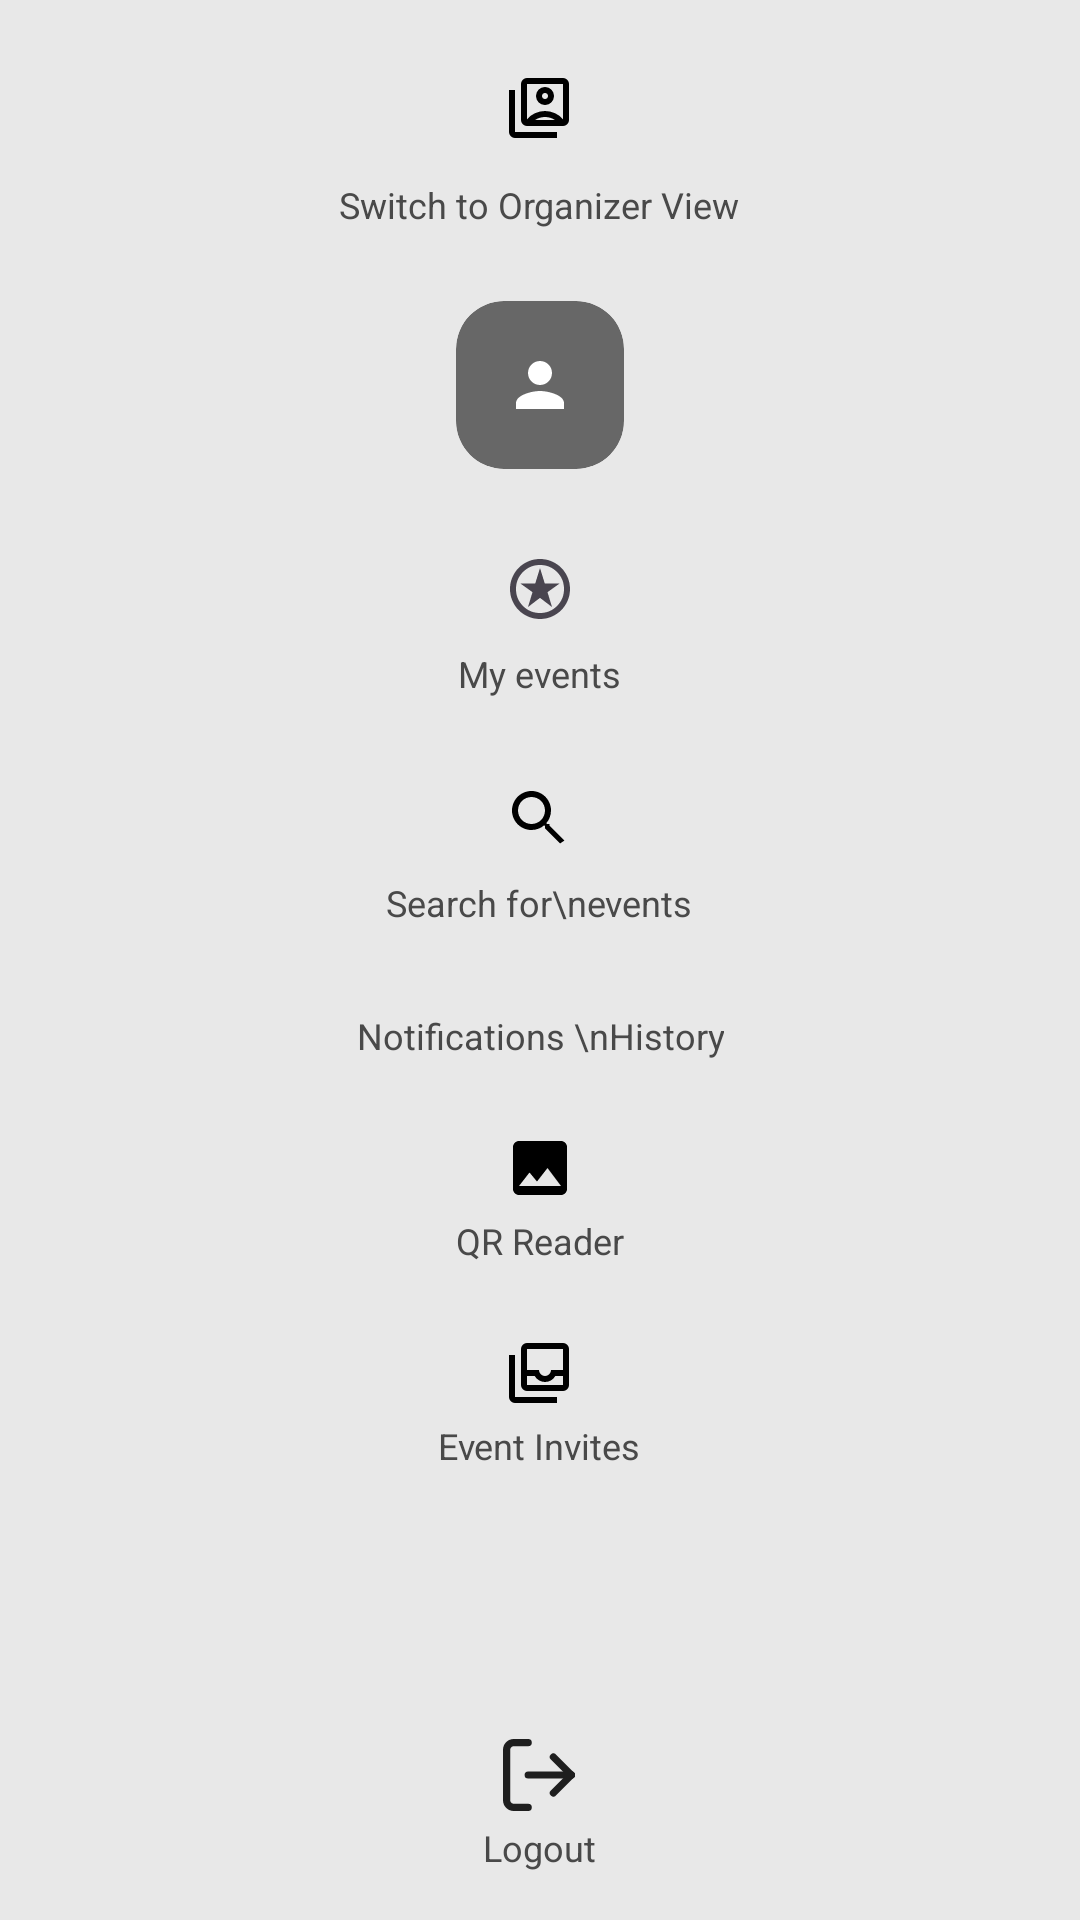

Layout XML and referenced resources for this Android screen:
<!-- AndroidManifest.xml: application theme Theme.AtlasEvents -->
<!-- res/layout/entrant_tab.xml -->
<?xml version="1.0" encoding="utf-8"?>
<LinearLayout xmlns:android="http://schemas.android.com/apk/res/android"
    xmlns:app="http://schemas.android.com/apk/res-auto"
    xmlns:tools="http://schemas.android.com/tools"
    android:layout_width="100dp"
    android:layout_height="match_parent"
    android:background="@color/background_grey"
    android:gravity="center_horizontal"
    android:orientation="vertical"
    android:paddingTop="16dp"
    android:paddingBottom="16dp">

    <LinearLayout
        android:layout_width="wrap_content"
        android:layout_height="wrap_content"
        android:layout_marginBottom="24dp"
        android:gravity="center_horizontal"
        android:orientation="vertical">

        <com.google.android.material.card.MaterialCardView
            android:id="@+id/view_switcher"
            android:layout_width="64dp"
            android:layout_height="40dp"
            android:layout_marginBottom="4dp"
            app:cardBackgroundColor="@android:color/transparent"
            app:cardCornerRadius="16dp"
            app:cardElevation="0dp"
            app:strokeWidth="0dp">

            <ImageView
                android:layout_width="24dp"
                android:layout_height="24dp"
                android:layout_gravity="center"
                android:src="@drawable/switch_account" />

        </com.google.android.material.card.MaterialCardView>

        <TextView
            android:layout_width="wrap_content"
            android:layout_height="wrap_content"
            android:text="Switch to Organizer View"
            android:textAlignment="center"
            android:textColor="#494949"
            android:textSize="12sp" />
    </LinearLayout>

    
    <com.google.android.material.card.MaterialCardView
        android:id="@+id/profile_icon"
        android:layout_width="56dp"
        android:layout_height="56dp"
        android:layout_marginBottom="24dp"
        app:cardBackgroundColor="#676767"
        app:strokeWidth="0dp"
        app:cardCornerRadius="16dp"
        app:cardElevation="0dp">

        <ImageView
            android:layout_width="24dp"
            android:layout_height="24dp"
            android:layout_gravity="center"
            android:src="@drawable/person_icon"
            app:tint="@android:color/white" />
    </com.google.android.material.card.MaterialCardView>

    
    <LinearLayout
        android:id="@+id/my_events_icon"
        android:layout_width="wrap_content"
        android:layout_height="wrap_content"
        android:layout_marginBottom="24dp"
        android:gravity="center_horizontal"
        android:orientation="vertical">

        <com.google.android.material.card.MaterialCardView
            android:id="@+id/events_icon_card"
            android:layout_width="64dp"
            android:layout_height="32dp"
            android:layout_marginBottom="4dp"
            app:cardBackgroundColor="@android:color/transparent"
            app:strokeWidth="0dp"
            app:cardCornerRadius="16dp"
            app:cardElevation="0dp">

            <ImageView
                android:layout_width="24dp"
                android:layout_height="24dp"
                android:layout_gravity="center"
                android:src="@drawable/star_icon" />

        </com.google.android.material.card.MaterialCardView>

        <TextView
            android:layout_width="wrap_content"
            android:layout_height="wrap_content"
            android:text="My events"
            android:textColor="#494949"
            android:textSize="12sp" />
    </LinearLayout>

    
    <LinearLayout
        android:id="@+id/search_icon"
        android:layout_width="wrap_content"
        android:layout_height="wrap_content"
        android:layout_marginBottom="24dp"
        android:gravity="center_horizontal"
        android:orientation="vertical">

        <com.google.android.material.card.MaterialCardView
            android:id="@+id/search_icon_card"
            android:layout_width="64dp"
            android:layout_height="32dp"
            android:layout_marginBottom="4dp"
            app:cardBackgroundColor="@android:color/transparent"
            app:strokeWidth="0dp"
            app:cardCornerRadius="16dp"
            app:cardElevation="0dp">

            <ImageView
                android:layout_width="24dp"
                android:layout_height="24dp"
                android:layout_gravity="center"
                android:src="@drawable/search_icon" />

        </com.google.android.material.card.MaterialCardView>

        <TextView
            android:layout_width="wrap_content"
            android:layout_height="wrap_content"
            android:gravity="center"
            android:text="Search for\nevents"
            android:textColor="#494949"
            android:textSize="12sp" />
    </LinearLayout>

    
    <LinearLayout
        android:id="@+id/notifications_icon"
        android:layout_width="wrap_content"
        android:layout_height="wrap_content"
        android:layout_marginBottom="24dp"
        android:gravity="center_horizontal"
        android:orientation="vertical">

        <FrameLayout
            android:layout_width="wrap_content"
            android:layout_height="wrap_content">

            <ImageView
                android:layout_width="match_parent"
                android:layout_height="wrap_content"
                android:layout_marginBottom="4dp"
                android:src="@drawable/notifications_icon" />

            <TextView
                android:id="@+id/notifications_badge"
                android:layout_width="wrap_content"
                android:layout_height="wrap_content"
                android:layout_gravity="end"
                android:background="@drawable/badge_background_red"
                android:paddingLeft="6dp"
                android:paddingRight="6dp"
                android:paddingTop="2dp"
                android:paddingBottom="2dp"
                android:textColor="@android:color/white"
                android:textSize="10sp"
                android:textStyle="bold"
                android:visibility="gone"/>
        </FrameLayout>

        <TextView
            android:layout_width="wrap_content"
            android:layout_height="wrap_content"
            android:gravity="center"
            android:text="Notifications \nHistory"
            android:textColor="#494949"
            android:textSize="12sp" />
    </LinearLayout>

    
    <LinearLayout
        android:id="@+id/qr_reader_icon"
        android:layout_width="wrap_content"
        android:layout_height="wrap_content"
        android:gravity="center_horizontal"
        android:orientation="vertical"
        android:layout_marginBottom="24dp">

        <ImageView
            android:layout_width="24dp"
            android:layout_height="24dp"
            android:layout_marginBottom="4dp"
            android:src="@drawable/qr_reader_icon" />

        <TextView
            android:layout_width="wrap_content"
            android:layout_height="wrap_content"
            android:gravity="center"
            android:text="QR Reader"
            android:textColor="#494949"
            android:textSize="12sp" />

    </LinearLayout>

    <LinearLayout
        android:id="@+id/invitations_icon"
        android:layout_width="wrap_content"
        android:layout_height="wrap_content"
        android:layout_marginBottom="24dp"
        android:gravity="center_horizontal"
        android:orientation="vertical">

        <FrameLayout
            android:layout_width="wrap_content"
            android:layout_height="wrap_content">

            <ImageView
                android:layout_width="match_parent"
                android:layout_height="wrap_content"
                android:layout_marginBottom="4dp"
                android:src="@drawable/invitations_icon" />

            <TextView
                android:id="@+id/invitations_badge"
                android:layout_width="wrap_content"
                android:layout_height="wrap_content"
                android:layout_gravity="end"
                android:background="@drawable/badge_background_red"
                android:paddingLeft="6dp"
                android:paddingTop="2dp"
                android:paddingRight="6dp"
                android:paddingBottom="2dp"
                android:textColor="@android:color/white"
                android:textSize="10sp"
                android:textStyle="bold"
                android:visibility="gone" />
        </FrameLayout>

        <TextView
            android:layout_width="wrap_content"
            android:layout_height="wrap_content"
            android:gravity="center"
            android:text="Event Invites"
            android:textColor="#494949"
            android:textSize="12sp" />
    </LinearLayout>

    
    <View
        android:layout_width="match_parent"
        android:layout_height="0dp"
        android:layout_weight="1" />

    
    <LinearLayout
        android:id="@+id/logout_icon"
        android:layout_width="wrap_content"
        android:layout_height="wrap_content"
        android:gravity="center_horizontal"
        android:orientation="vertical">

        <ImageView
            android:layout_width="24dp"
            android:layout_height="24dp"
            android:layout_marginBottom="4dp"
            android:src="@drawable/logout_icon" />

        <TextView
            android:layout_width="wrap_content"
            android:layout_height="wrap_content"
            android:gravity="center"
            android:text="Logout"
            android:textColor="#494949"
            android:textSize="12sp" />
    </LinearLayout>

</LinearLayout>
<!-- resources referenced by this layout -->
<resources>
  <color name="background_grey">#E8E8E8</color>
  <!-- drawable badge_background_red (drawable) -->
  <?xml version="1.0" encoding="utf-8"?>
  <shape xmlns:android="http://schemas.android.com/apk/res/android" android:shape="rectangle">
      <solid android:color="#D32F2F" />
      <corners android:radius="12dp" />
  </shape>
  <!-- drawable invitations_icon (drawable) -->
  <vector xmlns:android="http://schemas.android.com/apk/res/android" android:height="24dp" android:tint="#000000" android:viewportHeight="960" android:viewportWidth="960" android:width="24dp">
        
      <path android:fillColor="@android:color/white" android:pathData="M320,640L800,640Q800,640 800,640Q800,640 800,640L800,520L698,520Q677,557 640,578.5Q603,600 560,600Q518,600 481,578.5Q444,557 422,520L320,520L320,640Q320,640 320,640Q320,640 320,640ZM560,520Q594,520 617,496.5Q640,473 640,440L800,440L800,160Q800,160 800,160Q800,160 800,160L320,160Q320,160 320,160Q320,160 320,160L320,440L480,440Q480,473 503.5,496.5Q527,520 560,520ZM320,720Q287,720 263.5,696.5Q240,673 240,640L240,160Q240,127 263.5,103.5Q287,80 320,80L800,80Q833,80 856.5,103.5Q880,127 880,160L880,640Q880,673 856.5,696.5Q833,720 800,720L320,720ZM160,880Q127,880 103.5,856.5Q80,833 80,800L80,240L160,240L160,800Q160,800 160,800Q160,800 160,800L720,800L720,880L160,880ZM320,640Q320,640 320,640Q320,640 320,640L320,640L422,640Q444,640 481,640Q518,640 560,640Q603,640 640,640Q677,640 698,640L800,640L800,640Q800,640 800,640Q800,640 800,640L320,640Z"/>
      
  </vector>
  <!-- drawable person_icon (drawable) -->
  <vector xmlns:android="http://schemas.android.com/apk/res/android"
      android:width="24dp"
      android:height="24dp"
      android:viewportWidth="24"
      android:viewportHeight="24">
    <path
        android:fillColor="#000000"
        android:pathData="M12,12c2.21,0 4,-1.79 4,-4s-1.79,-4 -4,-4 -4,1.79 -4,4 1.79,4 4,4zM12,14c-2.67,0 -8,1.34 -8,4v2h16v-2c0,-2.66 -5.33,-4 -8,-4z"/>
  </vector>
  <!-- drawable qr_reader_icon (drawable) -->
  <vector xmlns:android="http://schemas.android.com/apk/res/android"
      android:width="24dp"
      android:height="24dp"
      android:viewportWidth="24"
      android:viewportHeight="24">
    <path
        android:fillColor="#000000"
        android:pathData="M21,19V5c0,-1.1 -0.9,-2 -2,-2H5c-1.1,0 -2,0.9 -2,2v14c0,1.1 0.9,2 2,2h14c1.1,0 2,-0.9 2,-2zM8.5,13.5l2.5,3.01L14.5,12l4.5,6H5l3.5,-4.5z"/>
  </vector>
  <!-- drawable search_icon (drawable) -->
  <vector xmlns:android="http://schemas.android.com/apk/res/android"
      android:width="24dp"
      android:height="24dp"
      android:viewportWidth="24"
      android:viewportHeight="24">
    <path
        android:fillColor="#000000"
        android:pathData="M15.5,14h-0.79l-0.28,-0.27C15.41,12.59 16,11.11 16,9.5 16,5.91 13.09,3 9.5,3S3,5.91 3,9.5 5.91,16 9.5,16c1.61,0 3.09,-0.59 4.23,-1.57l0.27,0.28v0.79l5,5L20.49,19.5l-5,-5zM9.5,14C7.01,14 5,11.99 5,9.5S7.01,5 9.5,5 14,7.01 14,9.5 11.99,14 9.5,14z"/>
  </vector>
  <!-- drawable switch_account (drawable) -->
  <vector xmlns:android="http://schemas.android.com/apk/res/android"
      android:width="24dp"
      android:height="24dp"
      android:viewportWidth="960"
      android:viewportHeight="960">
    <path
        android:pathData="M560,440q50,0 85,-35t35,-85q0,-50 -35,-85t-85,-35q-50,0 -85,35t-35,85q0,50 35,85t85,35ZM320,630q45,-53 108,-81.5T560,520q69,0 132,28.5T800,630v-470L320,160v470ZM320,720q-33,0 -56.5,-23.5T240,640v-480q0,-33 23.5,-56.5T320,80h480q33,0 56.5,23.5T880,160v480q0,33 -23.5,56.5T800,720L320,720ZM160,880q-33,0 -56.5,-23.5T80,800v-560h80v560h560v80L160,880ZM560,360q-17,0 -28.5,-11.5T520,320q0,-17 11.5,-28.5T560,280q17,0 28.5,11.5T600,320q0,17 -11.5,28.5T560,360ZM428,640h264q-29,-20 -63,-30t-69,-10q-35,0 -69,10t-63,30ZM560,395Z"
        android:fillColor="@color/black"/>
  </vector>
  <style name="Theme.AtlasEvents" parent="Base.Theme.AtlasEvents" />
  <color name="black">#FF000000</color>
  <style name="Base.Theme.AtlasEvents" parent="Theme.Material3.DayNight.NoActionBar">
          
          
      </style>
</resources>
